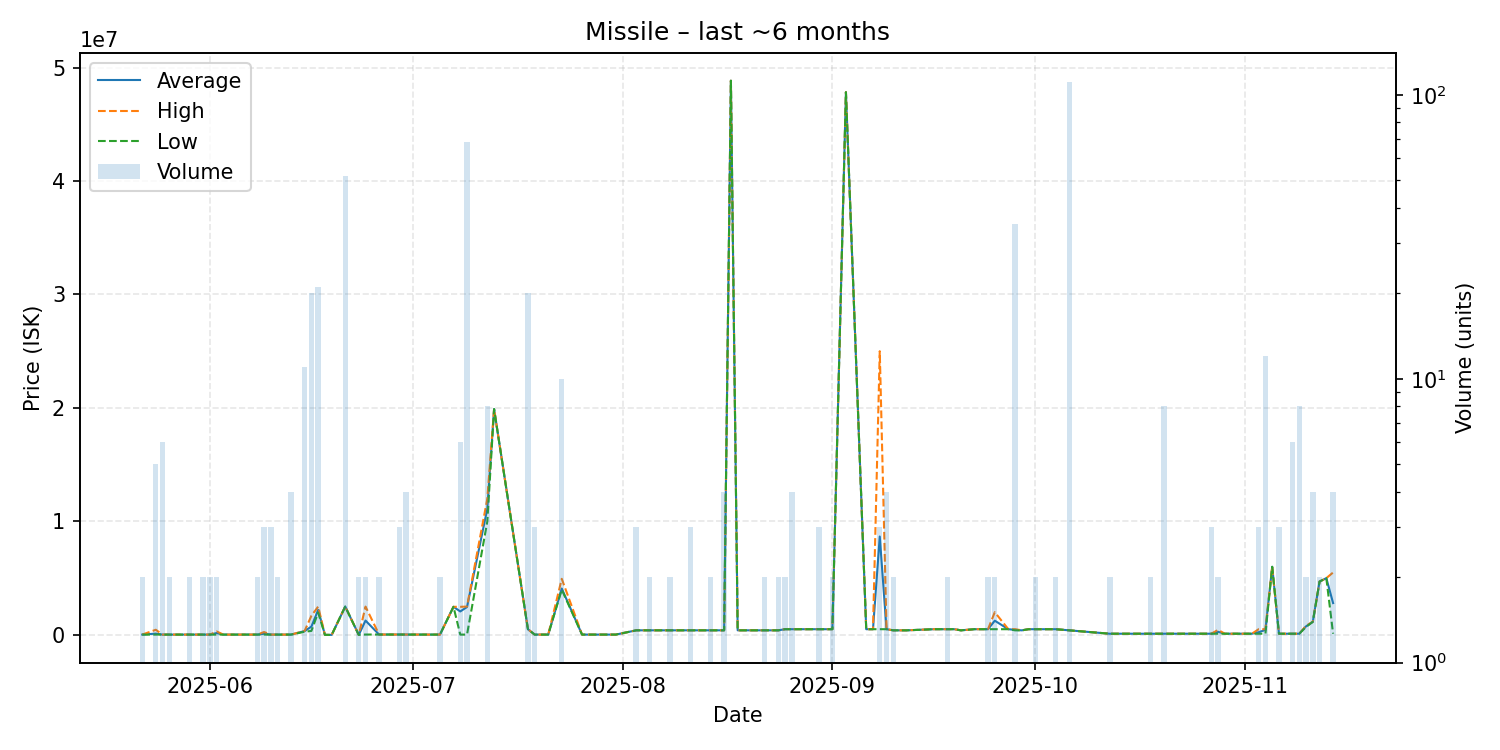

The file beside this chart, header and first rows:
date, average, highest, lowest, order_count, volume
2025-05-22, 25000, 25000, 25000, 2, 2
2025-05-24, 110000, 450000, 25000, 3, 5
2025-05-25, 25000, 25000, 25000, 2, 6
2025-05-26, 25000, 25000, 25000, 2, 2
2025-05-29, 25000, 25000, 25000, 2, 2
2025-05-31, 25000, 25000, 25000, 2, 2
2025-06-01, 25000, 25000, 25000, 1, 2
2025-06-02, 162500, 300000, 25000, 2, 2
2025-06-03, 25000, 25000, 25000, 1, 1
2025-06-05, 25010, 25010, 25010, 1, 1
2025-06-08, 25000, 25000, 25000, 1, 2
2025-06-09, 100000, 250000, 25000, 3, 3
2025-06-10, 25000, 25000, 25000, 1, 3
2025-06-11, 25000, 25000, 25000, 2, 2
2025-06-13, 25000, 25000, 25000, 2, 4
2025-06-15, 336364, 350000, 275000, 4, 11
2025-06-16, 729395, 1683000, 350000, 6, 20
2025-06-17, 2200857, 2494000, 1966000, 4, 21
2025-06-18, 0.1, 0.1, 0.1, 1, 1
2025-06-19, 0.1, 0.1, 0.1, 1, 1
2025-06-21, 2493962, 2494000, 2493000, 3, 52
2025-06-23, 0.1, 0.1, 0.1, 2, 2
2025-06-24, 1261000, 2492000, 30000, 2, 2
2025-06-26, 30000, 30000, 30000, 2, 2
2025-06-27, 30000, 30000, 30000, 1, 1
2025-06-29, 30000, 30000, 30000, 2, 3
2025-06-30, 28752, 30000, 25010, 2, 4
2025-07-03, 25010, 25010, 25010, 1, 1
2025-07-05, 25010, 25010, 25010, 1, 2
2025-07-07, 2473000, 2473000, 2473000, 1, 1
2025-07-08, 2065003, 2473000, 25020, 2, 6
2025-07-09, 2455250, 2494000, 25020, 9, 68
2025-07-12, 11123750, 12000000, 10000000, 3, 8
2025-07-13, 19900000, 19900000, 19900000, 1, 1
2025-07-18, 500000, 500000, 500000, 1, 20
2025-07-19, 25030, 25030, 25030, 3, 3
2025-07-21, 25030, 25030, 25030, 1, 1
2025-07-23, 4083300, 4940000, 3990000, 4, 10
2025-07-26, 25030, 25030, 25030, 1, 1
2025-07-27, 25030, 25030, 25030, 1, 1
2025-07-29, 25030, 25030, 25030, 1, 1
2025-07-30, 25030, 25030, 25030, 1, 1
2025-07-31, 25030, 25030, 25030, 1, 1
2025-08-03, 400100, 400100, 400100, 1, 3
2025-08-04, 401700, 401700, 401700, 1, 1
2025-08-05, 401700, 401700, 401700, 1, 2
2025-08-08, 401700, 401700, 401700, 2, 2
2025-08-10, 401700, 401700, 401700, 1, 1
2025-08-11, 401700, 401700, 401700, 2, 3
2025-08-14, 401700, 401700, 401700, 2, 2
2025-08-15, 401700, 401700, 401700, 1, 1
2025-08-16, 401700, 401700, 401700, 3, 4
2025-08-17, 48840000, 48840000, 48840000, 1, 1
2025-08-18, 401700, 401700, 401700, 1, 1
2025-08-20, 401700, 401700, 401700, 1, 1
2025-08-22, 401700, 401700, 401700, 2, 2
2025-08-24, 400100, 400100, 400100, 1, 2
2025-08-25, 500000, 500000, 500000, 2, 2
2025-08-26, 500000, 500000, 500000, 1, 4
2025-08-27, 500000, 500000, 500000, 1, 1
... 53 more rows
